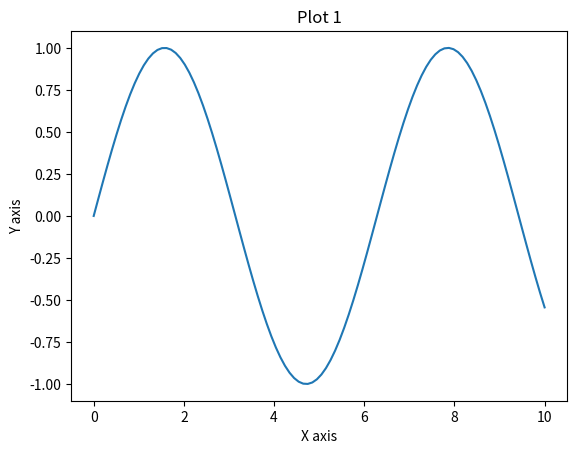
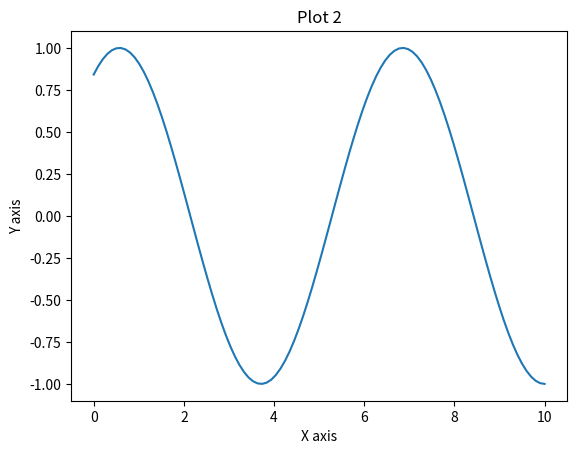
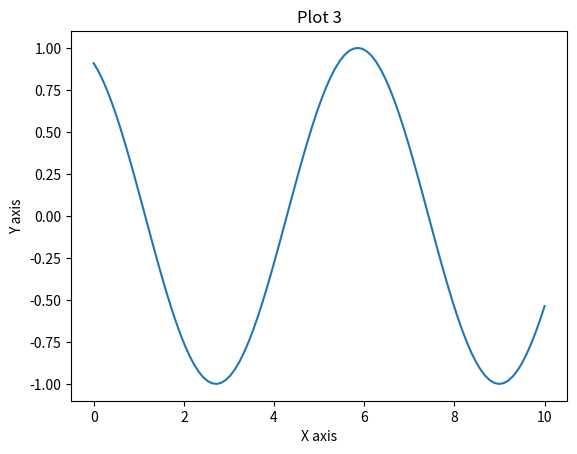
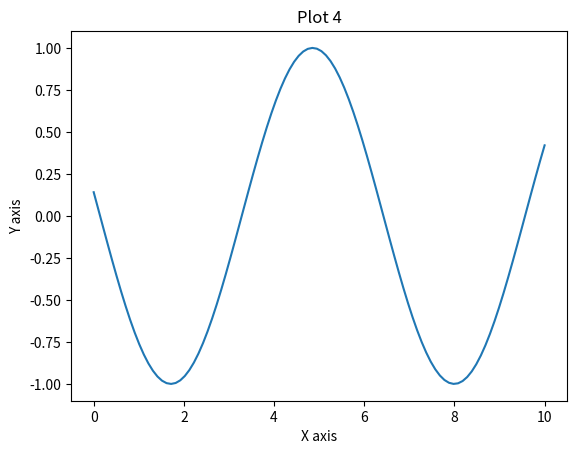
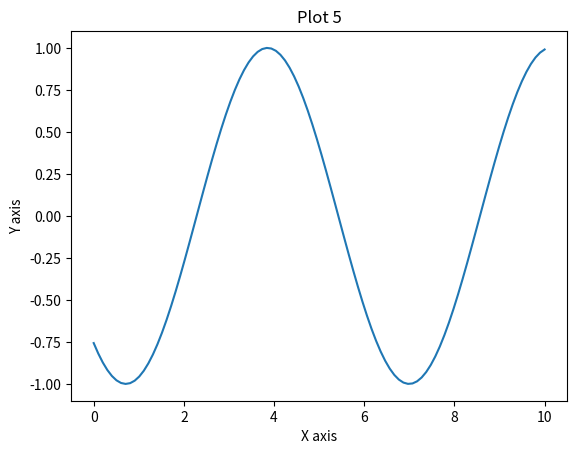

Write the Python code that produced these figures, in order.
import matplotlib.pyplot as plt
import numpy as np

# Create some data
x = np.linspace(0, 10, 100)

for i in range(5):
    # Plot data
    y = np.sin(x + i)
    plt.plot(x, y)

    # Add title and labels
    plt.title(f"Plot {i + 1}")
    plt.xlabel("X axis")
    plt.ylabel("Y axis")

    # Display the current plot
    plt.show()

    # Clear the current figure for the next plot
    plt.clf()
